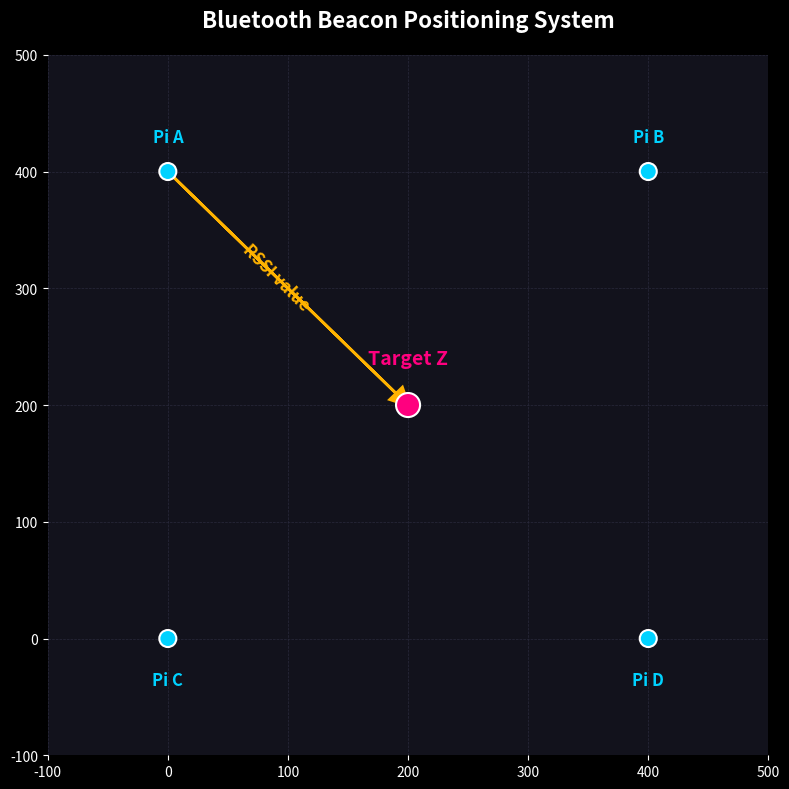

The matplotlib source for this figure:
import matplotlib.pyplot as plt
import numpy as np

# Apply a cool dark theme
plt.style.use('dark_background')

# our objects example
# Raspberry Pi Zero 2 W A : loc(x=0,y=400)
# Raspberry Pi Zero 2 W B : loc(x=400,y=400)
# Raspberry Pi Zero 2 W C : loc(x=0,y=0)
# Raspberry Pi Zero 2 W D : loc(x=400,y=0)
# Target Z : loc(x=200,y=200)(approximative and calculated)
# take all x values and put to a list 
# ex : x = [0,400,0,400,200]
# same for y : y = [400,400,0,0,200]  

x = []
y = []

x.extend([0,400,0,400,200]) #extend = append for more than 1 value
y.extend([400,400,0,0,200])

# Neon colors for a modern look
beacon_color = '#00d2ff' # Cyan
target_color = '#ff007f' # Neon Pink
arrow_color = '#ffb300'  # Yellow/Orange

colors = [beacon_color, beacon_color, beacon_color, beacon_color, target_color]
sizes = [150, 150, 150, 150, 300] # Bigger dots

# plot
fig, ax = plt.subplots(figsize=(8, 8)) # Make the graph perfectly square
fig.patch.set_facecolor('#12121c')    # Sleek dark background
ax.set_facecolor('#12121c')

# Add a subtle grid
ax.grid(True, color='#2a2a3c', linestyle='--', linewidth=0.5)

# Plot the points with a white outline so they pop
ax.scatter(x, y, s=sizes, c=colors, edgecolor='white', linewidth=1.5, zorder=3)

# Draw the arrow
ax.arrow(0, 400, 190, -190, head_width=15, head_length=15, 
         color=arrow_color, zorder=2, linewidth=2)

ax.set(xlim=(-100, 500), ylim=(-100, 500))

# Title
ax.set_title("Bluetooth Beacon Positioning System", color='white', fontsize=16, pad=20, fontweight='bold')

# Label the beacons (Centered nicely above/below the dots)
ax.text(0, 425, "Pi A", color=beacon_color, fontsize=12, ha='center', fontweight='bold')
ax.text(400, 425, "Pi B", color=beacon_color, fontsize=12, ha='center', fontweight='bold')
ax.text(0, -40, "Pi C", color=beacon_color, fontsize=12, ha='center', fontweight='bold')
ax.text(400, -40, "Pi D", color=beacon_color, fontsize=12, ha='center', fontweight='bold')

# Label the target
ax.text(200, 235, "Target Z", color=target_color, fontsize=14, fontweight="bold", ha='center')

# Label the arrow
ax.text(90, 310, "RSSI value", color=arrow_color, fontsize=12, rotation=-45, fontweight='bold', ha='center', va='center')

# Hide the borders for a cleaner look
for spine in ax.spines.values():
    spine.set_visible(False)

plt.tight_layout()
plt.show()
